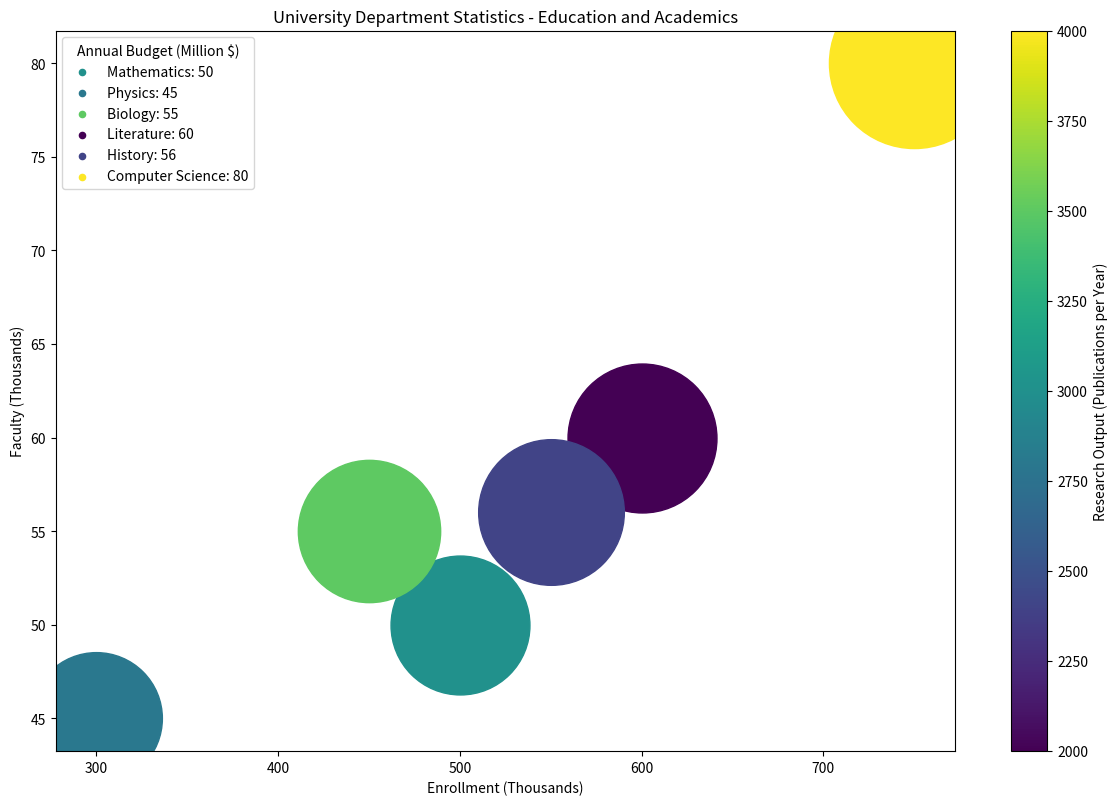

Source code (Python): (Note: this script raises an exception after producing the figure.)
import matplotlib.pyplot as plt
import numpy as np
from matplotlib import cm
from matplotlib.colors import Normalize
from matplotlib.colorbar import ColorbarBase

# The given data
data_string = """Subject,Enrollment (Thousands),Faculty (Thousands),Annual Budget (Million $),Research Output (Publications per Year)
Mathematics,500,50,200,3000
Physics,300,45,180,2800
Biology,450,55,210,3500
Literature,600,60,230,2000
History,550,56,220,2400
Computer Science,750,80,300,4000"""

# Split the data into lines and fields, convert to an array
lines = data_string.split('\n')
fields = [line.split(',') for line in lines]

# Extract the labels and data
data_labels = fields[0][1:]
line_labels = [f[0] + ': ' + f[2] for f in fields[1:]]
data = np.array([list(map(float, f[1:])) for f in fields[1:]])

# Create figure and ax
fig, ax = plt.subplots(figsize=(12, 8))

cmap = cm.get_cmap('viridis')
norm = Normalize(vmin=data[:, 3].min(), vmax=data[:, 3].max())

for i, line_label in enumerate(line_labels):
    scatter = ax.scatter(data[i, 0], data[i, 1], s=data[i, 2]*50, c=data[i, 3], cmap=cmap, norm=norm, label=None)
    ax.scatter([], [], c=cmap(norm(data[i, 3])), s=20, label=line_label)
    
cbar = plt.colorbar(scatter)
cbar.set_label(data_labels[3])
ax.legend(title=data_labels[2], loc='upper left')
ax.set_xlabel(data_labels[0])
ax.set_ylabel(data_labels[1])

plt.tight_layout()
plt.title('University Department Statistics - Education and Academics')
plt.savefig('/cpfs01/user/yehancheng/workspace/datasets/SimChartV2/demo/bubble/png/198_202312310045.png')
plt.clf()
